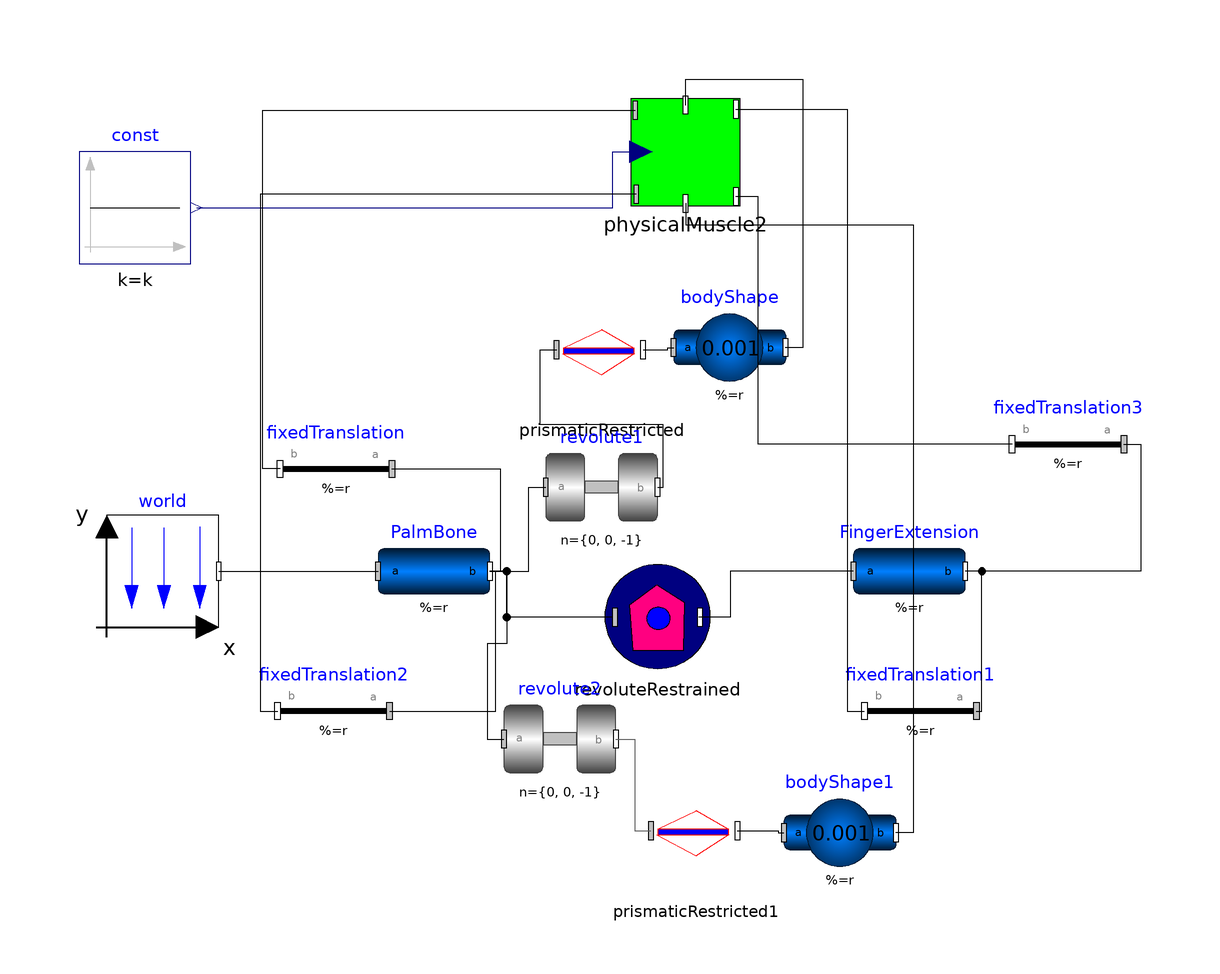

The Modelica model whose source follows is shown above as a component diagram (icons at their Placement, wires along their Line points).

model OneJointFingerRestricted "Incomplete model; does not include the newer version of the muslce model"
  Modelica.Mechanics.MultiBody.Parts.BodyCylinder PalmBone(r = {0, 0.8, 0}, r_shape = {0, 0.8, 0}, color = {155, 0, 0}, diameter = 0.2) "The palm bone that is connected via a joint to the finger extension" annotation(Placement(visible = true, transformation(origin = {-60, 0}, extent = {{-10, -10}, {10, 10}}, rotation = 0)));
  Modelica.Mechanics.MultiBody.Parts.BodyCylinder FingerExtension(r = {0, 0.7, 0}, r_shape = {0, 0.7, 0}, r_0.start = {0, 0.08, 0}, r_0.fixed = false, color = {255, 65, 65}, diameter = 0.2) "Part of the finger that extends from the palm" annotation(Placement(visible = true, transformation(origin = {25, 0}, extent = {{-10, -10}, {10, 10}}, rotation = 0)));
  inner Modelica.Mechanics.MultiBody.World world(enableAnimation = true, animateWorld = true, animateGravity = false, gravityType = Modelica.Mechanics.MultiBody.Types.GravityTypes.NoGravity) annotation(Placement(visible = true, transformation(origin = {-108.479, 0}, extent = {{-10, -10}, {10, 10}}, rotation = 0)));
  PrismaticRestricted prismaticRestricted(l_stop = 0.001, c_upper = 2000, d_upper = 200, c_bottom = 2000, d_bottom = 200) annotation(Placement(visible = true, transformation(origin = {-30, 38.148}, extent = {{-10, -10}, {10, 10}}, rotation = 0)));
  Modelica.Mechanics.MultiBody.Parts.BodyShape bodyShape(r = {0, 0.01, 0}, r_0.start = {0, 0.08, 0}, m = 0.001, r_CM = {0, 0.005, 0}) annotation(Placement(visible = true, transformation(origin = {-7.144, 40}, extent = {{-10, -10}, {10, 10}}, rotation = 0)));
  Modelica.Mechanics.MultiBody.Parts.FixedTranslation fixedTranslation(r = {-0.1, -0.4, 0}) annotation(Placement(visible = true, transformation(origin = {-77.523, 18.283}, extent = {{10, -10}, {-10, 10}}, rotation = 0)));
  Modelica.Mechanics.MultiBody.Parts.FixedTranslation fixedTranslation1(r = {-0.1, -0.35, 0}, animation = false) annotation(Placement(visible = true, transformation(origin = {26.987, -25}, extent = {{10, -10}, {-10, 10}}, rotation = 0)));
  Modelica.Mechanics.MultiBody.Joints.Revolute revolute1(phi.start = 1.71, animation = false, n = {0, 0, -1}, useAxisFlange = false) annotation(Placement(visible = true, transformation(origin = {-30, 15}, extent = {{-10, -10}, {10, 10}}, rotation = 0)));
  parameter Modelica.SIunits.TranslationalSpringConstant k = 100;
  RevoluteRestrained revoluteRestrained(elastoBacklash.d = 50, elastoBacklash.phi_rel0 = 0, elastoBacklash.b = 4, elastoBacklash.c = 200) annotation(Placement(visible = true, transformation(origin = {-20, -8.202}, extent = {{-10, -10}, {10, 10}}, rotation = 0)));
  Modelica.Mechanics.MultiBody.Joints.Revolute revolute2(animation = false, n = {0, 0, -1}, phi.start = 1.71, useAxisFlange = false) annotation(Placement(visible = true, transformation(origin = {-37.475, -30}, extent = {{-10, -10}, {10, 10}}, rotation = 0)));
  PrismaticRestricted prismaticRestricted1(c_bottom = 2000, c_upper = 2000, d_bottom = 200, d_upper = 200, l_stop = 0.001) annotation(Placement(visible = true, transformation(origin = {-13.133, -47.863}, extent = {{-10, -10}, {10, 10}}, rotation = 0)));
  Modelica.Mechanics.MultiBody.Parts.BodyShape bodyShape1(m = 0.001, r = {0, 0.01, 0}, r_0.start = {0, 0.08, 0}, r_CM = {0, 0.005, 0}) annotation(Placement(visible = true, transformation(origin = {12.593, -46.771}, extent = {{-10, -10}, {10, 10}}, rotation = 0)));
  Modelica.Mechanics.MultiBody.Parts.FixedTranslation fixedTranslation2(r = {-0.1, 0.4, 0}) annotation(Placement(visible = true, transformation(origin = {-77.94199999999999, -25}, extent = {{10, -10}, {-10, 10}}, rotation = 0)));
  Modelica.Mechanics.MultiBody.Parts.FixedTranslation fixedTranslation3(animation = false, r = {0.1, -0.35, 0}) annotation(Placement(visible = true, transformation(origin = {53.379, 22.692}, extent = {{10, -10}, {-10, 10}}, rotation = 0)));
  PhysicalMuscle2 physicalMuscle2 annotation(Placement(visible = true, transformation(origin = {-15, 75}, extent = {{-10, -10}, {10, 10}}, rotation = 0)));
  Modelica.Blocks.Sources.Constant const(k = k) annotation(Placement(visible = true, transformation(origin = {-113.45, 65}, extent = {{-10, -10}, {10, 10}}, rotation = 0)));
equation
  connect(const.y, physicalMuscle2.kNominal) annotation(Line(visible = true, origin = {-45.363, 70}, points = {{-57.088, -5}, {17.363, -5}, {17.363, 5}, {22.363, 5}}, color = {0, 0, 127}));
  connect(physicalMuscle2.frame_b, bodyShape1.frame_b) annotation(Line(visible = true, origin = {8.801, 19.244}, points = {{-23.801, 46.517}, {-23.801, 42.756}, {16.905, 42.756}, {16.905, -66.015}, {13.792, -66.015}}));
  connect(physicalMuscle2.frame_b2, bodyShape.frame_b) annotation(Line(visible = true, origin = {-3.041, 67.874}, points = {{-11.959, 15.494}, {-11.959, 20.126}, {9.01, 20.126}, {9.01, -27.874}, {5.897, -27.874}}));
  connect(physicalMuscle2.frame_a_P, fixedTranslation2.frame_b) annotation(Line(visible = true, origin = {-73.468, 21.2}, points = {{49.646, 46.2}, {-17.586, 46.2}, {-17.586, -46.2}, {-14.474, -46.2}}));
  connect(fixedTranslation3.frame_b, physicalMuscle2.frame_b_p) annotation(Line(visible = true, origin = {8.345000000000001, 44.846}, points = {{35.034, -22.154}, {-10.345, -22.154}, {-10.345, 22.154}, {-14.345, 22.154}}));
  connect(physicalMuscle2.frame_b1, fixedTranslation1.frame_b) annotation(Line(visible = true, origin = {9.683999999999999, 28.8}, points = {{-15.684, 53.8}, {4.191, 53.8}, {4.191, -53.8}, {7.303, -53.8}}));
  connect(fixedTranslation.frame_b, physicalMuscle2.frame_a1) annotation(Line(visible = true, origin = {-73.19799999999999, 50.342}, points = {{-14.325, -32.059}, {-17.437, -32.059}, {-17.437, 32.059}, {49.198, 32.059}}));
  connect(fixedTranslation3.frame_a, FingerExtension.frame_b) annotation(Line(visible = true, origin = {57.784, 11.346}, points = {{5.595, 11.346}, {8.595000000000001, 11.346}, {8.595000000000001, -11.346}, {-22.784, -11.346}}));
  connect(fixedTranslation2.frame_a, PalmBone.frame_b) annotation(Line(visible = true, origin = {-53.979, -12.5}, points = {{-13.963, -12.5}, {4.992, -12.5}, {4.992, 12.5}, {3.979, 12.5}}));
  connect(prismaticRestricted1.frame_b, bodyShape1.frame_a) annotation(Line(visible = true, origin = {0.007, -46.603}, points = {{-5.733, 0.168}, {1.573, 0.168}, {1.573, -0.168}, {2.586, -0.168}}));
  connect(revolute2.frame_b, prismaticRestricted1.frame_a) annotation(Line(visible = true, origin = {-24.239, -38.217}, points = {{-3.236, 8.217000000000001}, {0.106, 8.217000000000001}, {0.106, -8.217000000000001}, {3.025, -8.217000000000001}}, color = {95, 95, 95}));
  connect(PalmBone.frame_b, revolute2.frame_a) annotation(Line(visible = true, origin = {-48.738, -14.333}, points = {{-1.262, 14.333}, {1.75, 14.333}, {1.75, 1.333}, {-1.75, 1.333}, {-1.75, -15.667}, {1.263, -15.667}}));
  connect(revoluteRestrained.frame_a, PalmBone.frame_b) annotation(Line(visible = true, origin = {-43.014, -4.101}, points = {{14.933, -4.101}, {-3.974, -4.101}, {-3.974, 4.101}, {-6.986, 4.101}}));
  connect(FingerExtension.frame_a, revoluteRestrained.frame_b) annotation(Line(visible = true, origin = {-2.903, -4.101}, points = {{17.903, 4.101}, {-4.097, 4.101}, {-4.097, -4.101}, {-9.710000000000001, -4.101}}));
  connect(fixedTranslation1.frame_a, FingerExtension.frame_b) annotation(Line(visible = true, origin = {36.99, -12.5}, points = {{-0.003, -12.5}, {0.997, -12.5}, {0.997, 12.5}, {-1.99, 12.5}}));
  connect(fixedTranslation.frame_a, PalmBone.frame_b) annotation(Line(visible = true, origin = {-53.458, 9.141999999999999}, points = {{-14.065, 9.141999999999999}, {5.304, 9.141999999999999}, {5.304, -9.141999999999999}, {3.458, -9.141999999999999}}));
  connect(revolute1.frame_b, prismaticRestricted.frame_a) annotation(Line(visible = true, origin = {-29.676, 26.934}, points = {{9.676, -11.934}, {10.688, -11.934}, {10.688, -0.709}, {-11.324, -0.709}, {-11.324, 12.643}, {-8.404999999999999, 12.643}}));
  connect(PalmBone.frame_b, revolute1.frame_a) annotation(Line(visible = true, origin = {-44.006, 7.5}, points = {{-5.994, -7.5}, {0.994, -7.5}, {0.994, 7.5}, {4.006, 7.5}}));
  connect(prismaticRestricted.frame_b, bodyShape.frame_a) annotation(Line(visible = true, origin = {-19.012, 39.788}, points = {{-3.58, -0.212}, {0.856, -0.212}, {0.856, 0.212}, {1.868, 0.212}}));
  connect(world.frame_b, PalmBone.frame_a) annotation(Line(visible = true, origin = {-84.239, 0}, points = {{-14.24, 0}, {14.239, 0}}));
  annotation(experiment(StopTime = 100.0), Diagram(coordinateSystem(extent = {{-148.5, -105}, {148.5, 105}}, preserveAspectRatio = true, initialScale = 0.1, grid = {5, 5})));
end OneJointFingerRestricted;